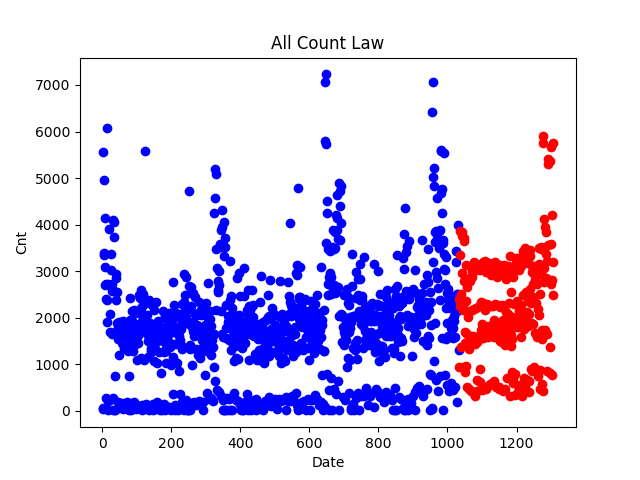

The data file committed next to this chart (first rows):
1032, 2270
1033, 2395
1034, 941
1035, 3857
1036, 3349
1037, 2244
1038, 2316
1039, 2505
1040, 1367
1041, 3832
1042, 3756
1043, 2952
1044, 2160
1045, 2285
1046, 937
1047, 3709
1048, 3655
1049, 2783
1050, 1464
1051, 1690
1052, 829
1053, 3124
1054, 2351
1055, 966
1056, 1649
1057, 518
1058, 2658
1059, 2839
1060, 2009
1061, 1326
1062, 1405
1063, 471
1064, 2795
1065, 2847
1066, 2136
1067, 1499
1068, 1532
1069, 432
1070, 2884
1071, 2996
1072, 2174
1073, 1600
1074, 1571
1075, 408
1076, 3189
1077, 3164
1078, 2195
1079, 1439
1080, 1561
1081, 320
1082, 3039
1083, 3029
1084, 2220
1085, 1484
1086, 426
1087, 667
1088, 3076
1089, 3100
1090, 2258
1091, 1553
1092, 1618
... 215 more rows
